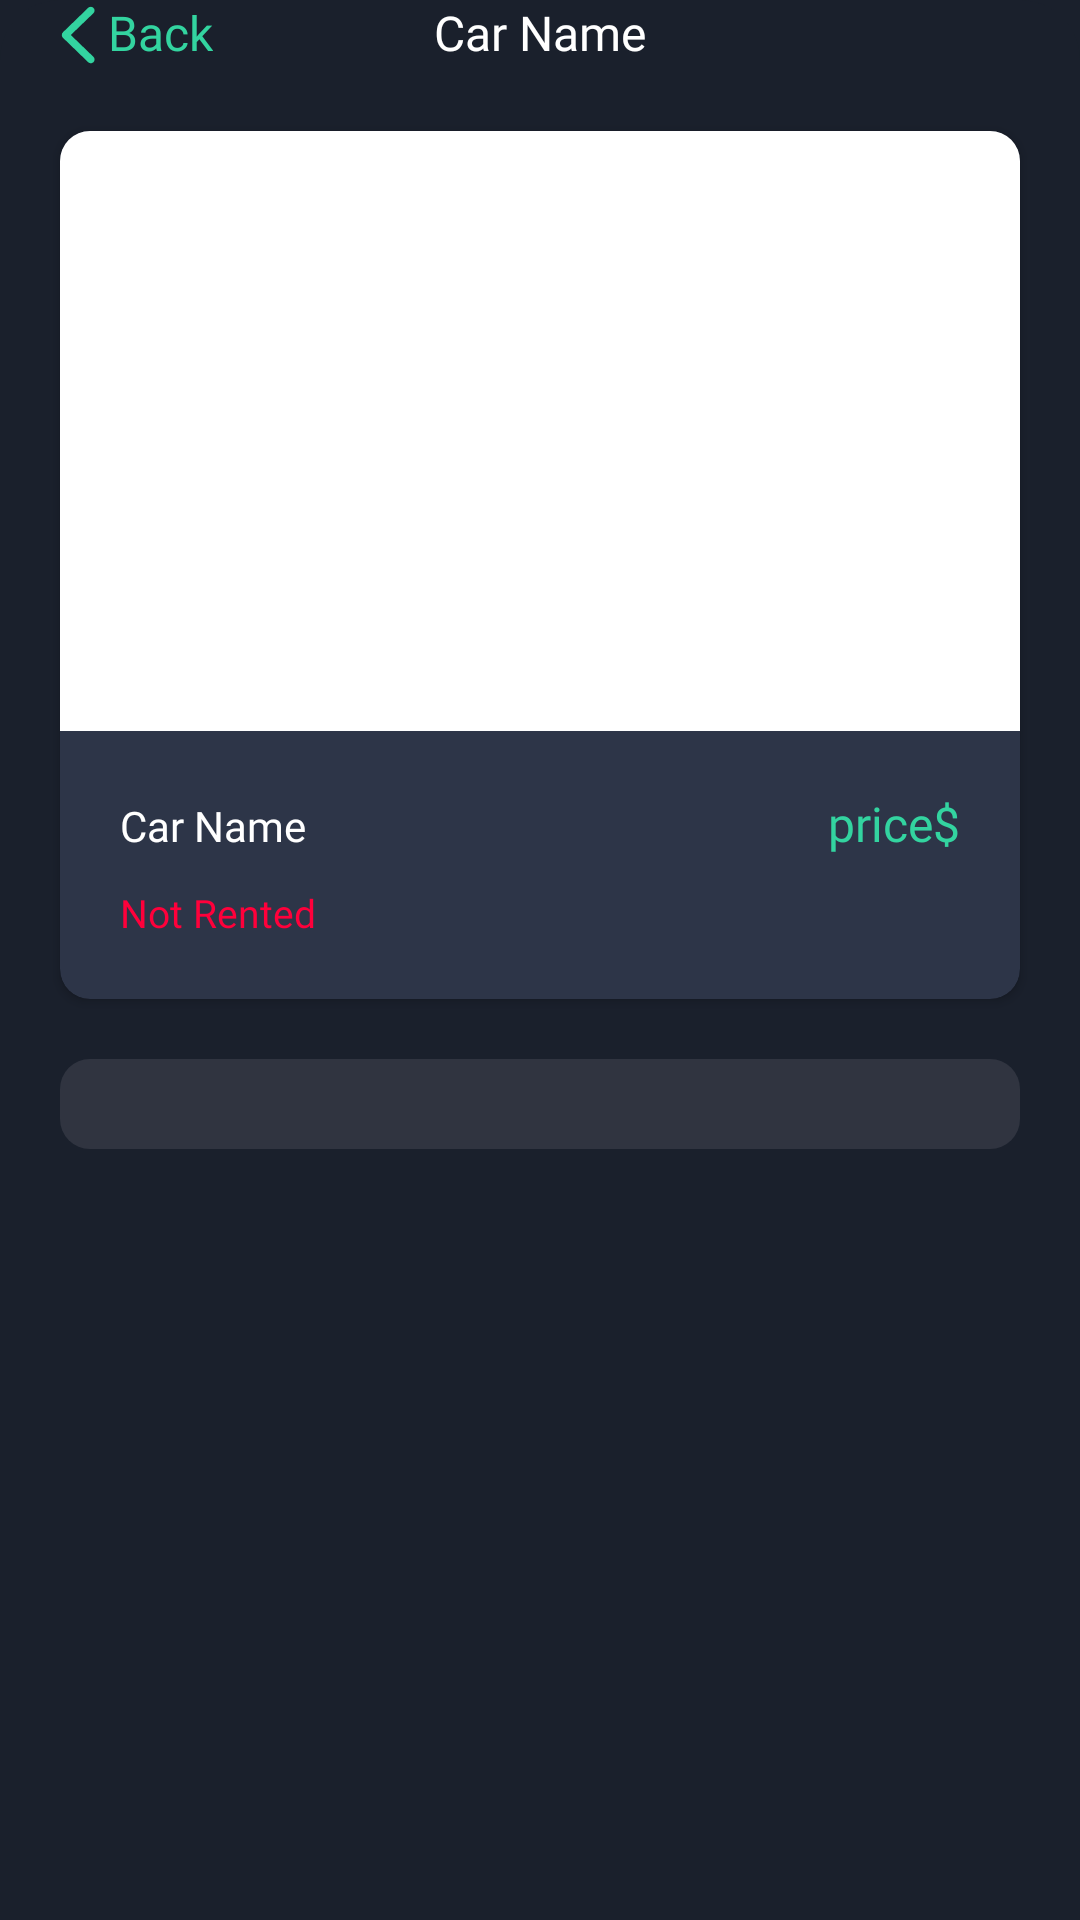

Android layout source for this screen:
<!-- AndroidManifest.xml: application theme Theme.GoldenGate -->
<!-- res/layout/screen_details.xml -->
<?xml version="1.0" encoding="utf-8"?>
<LinearLayout xmlns:android="http://schemas.android.com/apk/res/android"
    xmlns:app="http://schemas.android.com/apk/res-auto"
    xmlns:tools="http://schemas.android.com/tools"
    android:layout_width="match_parent"
    android:layout_height="match_parent"
    android:background="@drawable/dialog_back"
    android:elevation="0dp"
    android:orientation="vertical"
    tools:context="ui.details.DetailsScreen">

    <FrameLayout
        android:id="@+id/title_frame"
        android:layout_width="match_parent"
        android:layout_height="wrap_content"
        android:layout_marginHorizontal="20dp">

        <LinearLayout
            android:id="@+id/btn_back"
            android:layout_width="wrap_content"
            android:layout_height="wrap_content"
            android:layout_gravity="center|start"
            android:background="?selectableItemBackgroundBorderless"
            android:gravity="center">

            <ImageView
                android:layout_width="12dp"
                android:layout_height="20dp"
                android:layout_marginEnd="4dp"
                android:background="#00FFFFFF"
                android:src="@drawable/ic_back" />

            <TextView
                android:layout_width="wrap_content"
                android:layout_height="wrap_content"
                android:fontFamily="@font/sf_pro_medium"
                android:paddingBottom="2dp"
                android:text="Back"
                android:textColor="@color/theme_green"
                android:textSize="16sp" />
        </LinearLayout>

        <TextView
            android:id="@+id/car_title"
            android:layout_width="wrap_content"
            android:layout_height="wrap_content"
            android:layout_gravity="center"
            android:fontFamily="@font/sf_pro_medium"
            android:paddingBottom="2dp"
            android:text="Car Name"
            android:textColor="@color/white"
            android:textSize="16sp" />

    </FrameLayout>

    <androidx.cardview.widget.CardView
        android:layout_width="match_parent"
        android:layout_height="wrap_content"
        android:layout_marginHorizontal="20dp"
        android:layout_marginTop="20dp"
        app:cardBackgroundColor="@color/theme_grey"
        app:cardCornerRadius="10dp">

        <LinearLayout
            android:layout_width="match_parent"
            android:layout_height="match_parent"
            android:orientation="vertical">

            <ImageView
                android:id="@+id/image"
                android:layout_width="match_parent"
                android:layout_height="200dp"
                android:background="#fff"
                android:scaleType="centerCrop" />

            <LinearLayout
                android:layout_width="match_parent"
                android:layout_height="wrap_content"
                android:layout_marginHorizontal="20dp"
                android:layout_marginTop="20dp"
                android:layout_marginBottom="10dp">

                <TextView
                    android:id="@+id/car_name"
                    android:layout_width="0dp"
                    android:layout_height="wrap_content"
                    android:layout_weight="1"
                    android:fontFamily="@font/sf_pro_medium"
                    android:text="Car Name"
                    android:textColor="@color/white"
                    android:textSize="14sp" />

                <TextView
                    android:id="@+id/price_title"
                    android:layout_width="wrap_content"
                    android:layout_height="wrap_content"
                    android:layout_gravity="top|end"
                    android:fontFamily="@font/sf_pro_medium"
                    android:text="price$"
                    android:textColor="@color/theme_green"
                    android:textSize="16sp" />

            </LinearLayout>


            <TextView
                android:id="@+id/status"
                android:layout_width="wrap_content"
                android:layout_height="wrap_content"
                android:layout_marginStart="20dp"
                android:layout_marginBottom="20dp"
                android:fontFamily="@font/sf_pro_regular"
                android:text="Not Rented"
                android:textColor="#FF003B"
                android:textSize="13sp" />

        </LinearLayout>


    </androidx.cardview.widget.CardView>

    <com.google.android.material.tabs.TabLayout
        android:id="@+id/tab_layout"
        android:layout_width="match_parent"
        android:layout_height="30dp"
        android:layout_marginHorizontal="20dp"
        android:layout_marginTop="20dp"
        android:background="@drawable/tab_layout_back"
        app:tabIndicatorHeight="0dp"
        app:tabRippleColor="#00FFFFFF" />

    <androidx.viewpager2.widget.ViewPager2
        android:id="@+id/view_pager"
        android:layout_width="match_parent"
        android:layout_height="wrap_content"
        android:layout_marginTop="20dp" />


</LinearLayout>
<!-- resources referenced by this layout -->
<resources>
  <color name="theme_green">#33D4A0</color>
  <color name="theme_grey">#2D3548</color>
  <color name="white">#FFFFFFFF</color>
  <!-- drawable dialog_back (drawable) -->
  <?xml version="1.0" encoding="utf-8"?>
  <shape xmlns:android="http://schemas.android.com/apk/res/android">
  
      <corners
          android:topLeftRadius="20dp"
          android:topRightRadius="20dp" />
      <solid android:color="@color/background_color" />
  
  </shape>
  <!-- drawable ic_back (drawable) -->
  <vector xmlns:android="http://schemas.android.com/apk/res/android"
      android:width="12dp"
      android:height="20dp"
      android:viewportWidth="12"
      android:viewportHeight="20">
    <path
        android:pathData="M0.61,10.007C0.616,9.813 0.655,9.636 0.727,9.476C0.799,9.315 0.909,9.16 1.059,9.011L9.376,0.959C9.614,0.721 9.907,0.602 10.256,0.602C10.488,0.602 10.699,0.657 10.887,0.768C11.08,0.879 11.233,1.028 11.343,1.216C11.46,1.404 11.518,1.615 11.518,1.847C11.518,2.19 11.387,2.492 11.127,2.752L3.607,9.999L11.127,17.253C11.387,17.519 11.518,17.821 11.518,18.158C11.518,18.396 11.46,18.609 11.343,18.797C11.233,18.986 11.08,19.135 10.887,19.246C10.699,19.362 10.488,19.42 10.256,19.42C9.907,19.42 9.614,19.298 9.376,19.055L1.059,11.003C0.904,10.854 0.79,10.699 0.718,10.538C0.646,10.372 0.61,10.195 0.61,10.007Z"
        android:fillColor="#33D4A0"/>
  </vector>
  <!-- drawable tab_layout_back (drawable) -->
  <?xml version="1.0" encoding="utf-8"?>
  <shape xmlns:android="http://schemas.android.com/apk/res/android">
  
      <solid android:color="#303440"/>
  
      <corners android:radius="10dp"/>
  
  </shape>
  <style name="Theme.GoldenGate" parent="Base.Theme.GoldenGate" />
  <color name="background_color">#1A202C</color>
  <style name="Base.Theme.GoldenGate" parent="Theme.Material3.DayNight.NoActionBar">
          <item name="android:statusBarColor">@color/background_color</item>
          <item name="android:windowBackground">@color/background_color</item>
          <item name="android:navigationBarColor">@color/background_color</item>
          
          
      </style>
</resources>
